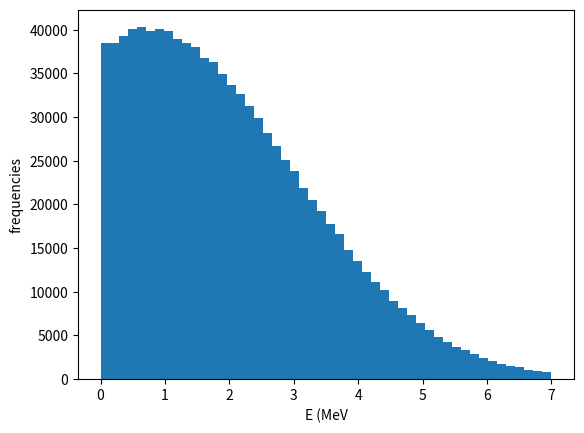

Python code for this plot:
import numpy as np
import matplotlib.pyplot as plt

data = []

for i in range(10**6):
    # energy distribution in MeV
    energy = np.random.normal(0.75, 2.2)
    while energy < 0:
        energy = np.random.normal(0.75, 2.2)

    data.append(energy)

plt.hist(data, bins=50, range=[0, 7])
plt.xlabel('E (MeV')
plt.ylabel('frequencies')
plt.show()
